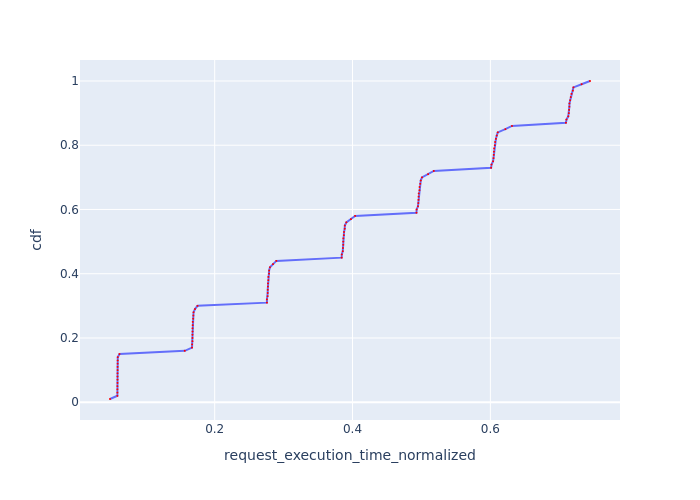

Source data for this figure (header and first rows):
Request Id, request_execution_time_normalized, cdf
0_98, 0.04811, 0.01
0_84, 0.05884, 0.02
0_35, 0.05885, 0.03
0_14, 0.05887, 0.04
0_28, 0.05888, 0.05
0_49, 0.05899, 0.06
0_77, 0.059, 0.07
0_91, 0.059, 0.08
0_70, 0.05906, 0.09
0_42, 0.0591, 0.1
0_21, 0.05917, 0.11
0_56, 0.05926, 0.12
0_63, 0.05927, 0.13
0_7, 0.05935, 0.14
0_0, 0.06188, 0.15
0_99, 0.1566, 0.16
0_8, 0.1671, 0.17
0_22, 0.1672, 0.18
0_36, 0.1677, 0.19
0_50, 0.1678, 0.2
0_43, 0.1678, 0.21
0_85, 0.1679, 0.22
0_15, 0.1679, 0.23
0_57, 0.168, 0.24
0_64, 0.1682, 0.25
0_71, 0.1688, 0.26
0_29, 0.1691, 0.27
0_78, 0.1694, 0.28
0_92, 0.1714, 0.29
0_1, 0.1751, 0.3
0_23, 0.2758, 0.31
0_9, 0.2758, 0.32
0_37, 0.2768, 0.33
0_16, 0.2769, 0.34
0_44, 0.277, 0.35
0_51, 0.2772, 0.36
0_86, 0.2774, 0.37
0_65, 0.2778, 0.38
0_58, 0.2779, 0.39
0_30, 0.2789, 0.4
0_72, 0.279, 0.41
0_79, 0.2802, 0.42
0_93, 0.2846, 0.43
0_2, 0.2895, 0.44
0_10, 0.3842, 0.45
0_24, 0.3844, 0.46
0_38, 0.3858, 0.47
0_45, 0.3861, 0.48
0_52, 0.3865, 0.49
0_17, 0.3866, 0.5
0_87, 0.3866, 0.51
0_66, 0.3874, 0.52
0_59, 0.3877, 0.53
0_31, 0.3886, 0.54
0_73, 0.3889, 0.55
0_80, 0.391, 0.56
0_94, 0.3977, 0.57
0_3, 0.4037, 0.58
0_11, 0.4927, 0.59
0_25, 0.493, 0.6
... 40 more rows
